Run: headless pygame with SDL's dummy video driver; simulated clock (each Clock.tick advances the game by its frame time, no real sleeping); random seed 0; keys injected as events and as key.get_pressed() state; mouse plan: one left click at the window centre at the start of phase 2, then a move to the lower-right quarter at the start of phase 3.
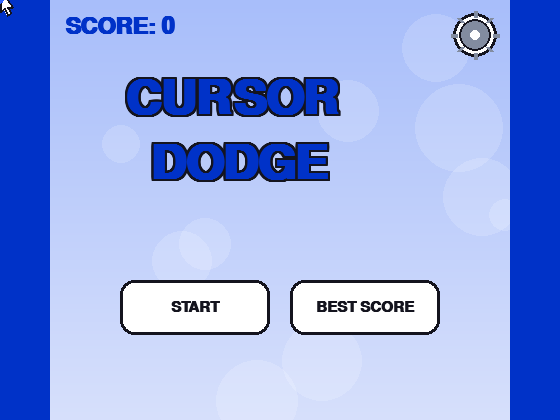
Frame 1 of 4 · flips 1–60 · no input
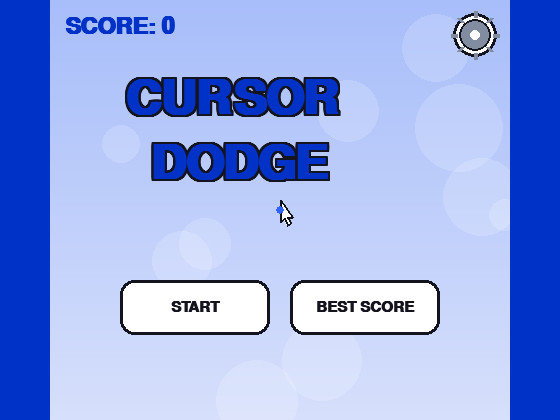
Frame 2 of 4 · flips 61–180 · clicked the window centre · tapped SPACE, RETURN · held RIGHT (→), D
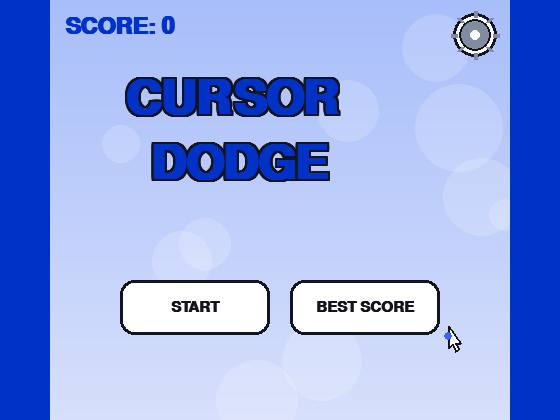
Frame 3 of 4 · flips 181–300 · moved the mouse to the lower-right quarter · held DOWN (↓), S
Frame 4 of 4 · flips 301–420 · held LEFT (←), A, UP (↑), W · screen unchanged from frame 3, image omitted

The pygame program that drew these frames:

"""
CURSOR DODGE - ULTIMATE EDITION (Python / pygame)
--------------------------------------------------
Ek hi game mein dono versions ke best features combine kiye gaye hain:

    - Gradient background + floating bubbles (soft visual polish)
    - Blue side rails / border walls
    - Custom drawn cursor with a soft glowing TRAIL behind it
    - RED bouncing enemy orbs  -> touch = Game Over
    - BLUE bonus orbs          -> collect = +10 score
    - MISSILES with a blinking warning box before they fire
    - RED SWEEPING WALLS that appear once your score gets high
    - Progressive difficulty (more enemies, faster orbs, more missiles
      and walls as your score increases)
    - Menu + Game Over screens with hover buttons
    - High Score is remembered for the session

Controls:
    Mouse movement   -> move cursor
    Left Click       -> Start / Restart (on menu / game over screen)
    ESC              -> Quit

Run:
    pip install pygame
    python cursor_dodge_ultimate.py
"""

import pygame
import random
import math
import sys

# ---------------------------------------------------------------------------
# Setup
# ---------------------------------------------------------------------------
pygame.init()

WIDTH, HEIGHT = 560, 420
SIDE_BAR = 50          # blue side rails (from v1's border style)
FPS = 60

screen = pygame.display.set_mode((WIDTH, HEIGHT))
pygame.display.set_caption("Cursor Dodge - Ultimate Edition")
clock = pygame.time.Clock()

pygame.mouse.set_visible(False)  # we draw our own custom cursor

# ---------------------------------------------------------------------------
# Colors
# ---------------------------------------------------------------------------
BG_TOP = (168, 190, 250)
BG_BOTTOM = (215, 224, 252)
RAIL_BLUE = (0, 50, 200)
WHITE = (255, 255, 255)
BLACK = (20, 20, 30)
RED = (220, 20, 20)
RED_SOFT = (255, 100, 100)
BLUE_ORB = (30, 60, 200)
BLUE_ORB_SOFT = (100, 150, 255)
ORANGE = (255, 140, 0)
WARNING_COLOR = (255, 200, 0)
MISSILE_COLOR = (50, 50, 50)
GEAR_GRAY = (130, 140, 160)

font_title = pygame.font.SysFont("arial", 70, bold=True)
font_med = pygame.font.SysFont("arial", 34, bold=True)
font_small = pygame.font.SysFont("arial", 22, bold=True)
font_score = pygame.font.SysFont("arial", 36, bold=True)

# ---------------------------------------------------------------------------
# Background helpers
# ---------------------------------------------------------------------------
decorative_bubbles = [
    (random.randint(SIDE_BAR, WIDTH - SIDE_BAR), random.randint(0, HEIGHT), random.randint(15, 45))
    for _ in range(10)
]

_bg_cache = None


def build_background():
    """Pre-render the gradient once for performance."""
    global _bg_cache
    surf = pygame.Surface((WIDTH, HEIGHT))
    for y in range(HEIGHT):
        t = y / HEIGHT
        r = int(BG_TOP[0] + (BG_BOTTOM[0] - BG_TOP[0]) * t)
        g = int(BG_TOP[1] + (BG_BOTTOM[1] - BG_TOP[1]) * t)
        b = int(BG_TOP[2] + (BG_BOTTOM[2] - BG_TOP[2]) * t)
        pygame.draw.line(surf, (r, g, b), (0, y), (WIDTH, y))
    _bg_cache = surf


build_background()


def draw_background(surf):
    surf.blit(_bg_cache, (0, 0))

    for bx, by, br in decorative_bubbles:
        s = pygame.Surface((br * 2, br * 2), pygame.SRCALPHA)
        pygame.draw.circle(s, (255, 255, 255, 40), (br, br), br)
        surf.blit(s, (bx - br, by - br))

    # Side rails (border walls)
    pygame.draw.rect(surf, RAIL_BLUE, (0, 0, SIDE_BAR, HEIGHT))
    pygame.draw.rect(surf, RAIL_BLUE, (WIDTH - SIDE_BAR, 0, SIDE_BAR, HEIGHT))


def draw_outlined_text(surf, text, font, pos, color=RAIL_BLUE, outline=BLACK, width=2):
    x, y = pos
    base = font.render(text, True, color)
    outline_surf = font.render(text, True, outline)
    for dx in range(-width, width + 1):
        for dy in range(-width, width + 1):
            if dx != 0 or dy != 0:
                surf.blit(outline_surf, (x + dx, y + dy))
    surf.blit(base, (x, y))


def draw_gear_icon(surf, center, radius=16):
    pygame.draw.circle(surf, WHITE, center, radius + 6, 0)
    pygame.draw.circle(surf, BLACK, center, radius + 6, 3)
    pygame.draw.circle(surf, GEAR_GRAY, center, radius)
    for i in range(8):
        ang = i * (math.pi / 4)
        x1 = center[0] + math.cos(ang) * (radius + 2)
        y1 = center[1] + math.sin(ang) * (radius + 2)
        x2 = center[0] + math.cos(ang) * (radius + 8)
        y2 = center[1] + math.sin(ang) * (radius + 8)
        pygame.draw.line(surf, GEAR_GRAY, (x1, y1), (x2, y2), 4)
    pygame.draw.circle(surf, BLACK, center, radius, 2)
    pygame.draw.circle(surf, WHITE, center, 5)


# ---------------------------------------------------------------------------
# Player (custom cursor + glowing trail)
# ---------------------------------------------------------------------------
class Player:
    def __init__(self):
        self.radius = 10
        self.pos = list(pygame.mouse.get_pos())
        self.trail = []

    def update(self):
        mx, my = pygame.mouse.get_pos()
        mx = max(SIDE_BAR + self.radius, min(WIDTH - SIDE_BAR - self.radius, mx))
        my = max(self.radius, min(HEIGHT - self.radius, my))
        self.pos = [mx, my]

        self.trail.append(list(self.pos))
        if len(self.trail) > 12:
            self.trail.pop(0)

    def rect(self):
        return pygame.Rect(self.pos[0] - self.radius, self.pos[1] - self.radius,
                            self.radius * 2, self.radius * 2)

    def draw(self, surf):
        # Glowing trail
        for i, t_pos in enumerate(self.trail):
            alpha = int(120 * (i + 1) / len(self.trail))
            size = max(2, int(self.radius * (i + 1) / len(self.trail)))
            s = pygame.Surface((size * 2, size * 2), pygame.SRCALPHA)
            pygame.draw.circle(s, (80, 120, 255, alpha), (size, size), size)
            surf.blit(s, (t_pos[0] - size, t_pos[1] - size))

        # Custom cursor arrow shape
        x, y = self.pos
        points = [
            (x, y - 10), (x, y + 12), (x + 4, y + 8),
            (x + 7, y + 15), (x + 10, y + 13), (x + 7, y + 7),
            (x + 12, y + 7),
        ]
        pygame.draw.polygon(surf, WHITE, points)
        pygame.draw.polygon(surf, BLACK, points, 2)
        pygame.draw.circle(surf, (50, 100, 255), (x, y), 4)


# ---------------------------------------------------------------------------
# Enemy - bouncing red orb (deadly, always on screen)
# ---------------------------------------------------------------------------
class Enemy:
    def __init__(self, speed_mult=1.0):
        self.radius = 10
        self.x = random.choice([SIDE_BAR + 20, WIDTH - SIDE_BAR - 20])
        self.y = random.randint(30, HEIGHT - 30)

        speed = random.uniform(2.5, 4.2) * speed_mult
        angle = random.uniform(0, 2 * math.pi)
        self.dx = math.cos(angle) * speed
        self.dy = math.sin(angle) * speed

    def update(self):
        self.x += self.dx
        self.y += self.dy

        if self.x - self.radius <= SIDE_BAR or self.x + self.radius >= WIDTH - SIDE_BAR:
            self.dx *= -1
            self.x = max(SIDE_BAR + self.radius, min(WIDTH - SIDE_BAR - self.radius, self.x))
        if self.y - self.radius <= 0 or self.y + self.radius >= HEIGHT:
            self.dy *= -1
            self.y = max(self.radius, min(HEIGHT - self.radius, self.y))

    def rect(self):
        return pygame.Rect(self.x - self.radius, self.y - self.radius,
                            self.radius * 2, self.radius * 2)

    def draw(self, surf):
        pygame.draw.circle(surf, RED, (int(self.x), int(self.y)), self.radius)
        pygame.draw.circle(surf, RED_SOFT, (int(self.x), int(self.y)), self.radius - 4)


# ---------------------------------------------------------------------------
# Bonus Orb - blue, gives extra score, drifts in then leaves
# ---------------------------------------------------------------------------
class BonusOrb:
    def __init__(self):
        self.radius = 9
        edge = random.choice(["top", "bottom", "left", "right"])
        if edge == "top":
            self.x = random.randint(SIDE_BAR + 20, WIDTH - SIDE_BAR - 20)
            self.y = -20
        elif edge == "bottom":
            self.x = random.randint(SIDE_BAR + 20, WIDTH - SIDE_BAR - 20)
            self.y = HEIGHT + 20
        elif edge == "left":
            self.x = SIDE_BAR - 10
            self.y = random.randint(20, HEIGHT - 20)
        else:
            self.x = WIDTH - SIDE_BAR + 10
            self.y = random.randint(20, HEIGHT - 20)

        target_x = random.randint(SIDE_BAR + 40, WIDTH - SIDE_BAR - 40)
        target_y = random.randint(40, HEIGHT - 40)
        dx, dy = target_x - self.x, target_y - self.y
        dist = max(1, math.hypot(dx, dy))
        speed = random.uniform(1.3, 2.0)
        self.vx = dx / dist * speed
        self.vy = dy / dist * speed
        self.trail = []

    def update(self):
        self.trail.append((self.x, self.y))
        if len(self.trail) > 6:
            self.trail.pop(0)
        self.x += self.vx
        self.y += self.vy

    def off_screen(self):
        return (self.x < -40 or self.x > WIDTH + 40 or
                self.y < -40 or self.y > HEIGHT + 40)

    def rect(self):
        return pygame.Rect(self.x - self.radius, self.y - self.radius,
                            self.radius * 2, self.radius * 2)

    def draw(self, surf):
        for i, (tx, ty) in enumerate(self.trail):
            alpha = int(140 * (i + 1) / len(self.trail))
            s = pygame.Surface((self.radius * 2, self.radius * 2), pygame.SRCALPHA)
            pygame.draw.circle(s, (*BLUE_ORB, alpha), (self.radius, self.radius), max(2, self.radius - 3))
            surf.blit(s, (tx - self.radius, ty - self.radius))
        pygame.draw.circle(surf, BLUE_ORB, (int(self.x), int(self.y)), self.radius)
        pygame.draw.circle(surf, BLUE_ORB_SOFT, (int(self.x), int(self.y)), self.radius - 4)


# ---------------------------------------------------------------------------
# Missile - warns before firing horizontally across the arena
# ---------------------------------------------------------------------------
class Missile:
    def __init__(self, speed_mult=1.0):
        self.width = 30
        self.height = 15
        self.y = random.randint(40, HEIGHT - 40)
        self.direction = random.choice([1, -1])

        if self.direction == 1:
            self.x = SIDE_BAR
            self.warning_x = SIDE_BAR + 10
        else:
            self.x = WIDTH - SIDE_BAR
            self.warning_x = WIDTH - SIDE_BAR - 40

        self.speed = 11 * speed_mult
        self.warning_timer = 75
        self.active = False

    def update(self):
        if self.warning_timer > 0:
            self.warning_timer -= 1
        else:
            self.active = True
            self.x += self.speed * self.direction

    def off_screen(self):
        return self.x < -60 or self.x > WIDTH + 60

    def rect(self):
        return pygame.Rect(self.x - self.width // 2, self.y - self.height // 2,
                            self.width, self.height)

    def draw(self, surf):
        if self.warning_timer > 0:
            if self.warning_timer % 10 > 5:
                warn_rect = pygame.Rect(self.warning_x, self.y - 15, 30, 30)
                pygame.draw.rect(surf, WARNING_COLOR, warn_rect)
                pygame.draw.rect(surf, RED, warn_rect, 3)
        elif self.active:
            m_rect = self.rect()
            pygame.draw.rect(surf, MISSILE_COLOR, m_rect, border_radius=5)
            fire_x = self.x - (self.width // 2) if self.direction == 1 else self.x + (self.width // 2)
            pygame.draw.circle(surf, ORANGE, (int(fire_x), int(self.y)), 8)


# ---------------------------------------------------------------------------
# Sweeping wall - drops down with a gap to dodge through
# ---------------------------------------------------------------------------
class SweepWall:
    def __init__(self, speed):
        self.height = 30
        self.y = -self.height
        self.speed = speed
        self.gap_x = random.randint(SIDE_BAR + 80, WIDTH - SIDE_BAR - 80)
        self.gap_w = 130

    def update(self):
        self.y += self.speed

    def off_screen(self):
        return self.y > HEIGHT

    def draw(self, surf):
        left_w = self.gap_x - SIDE_BAR - self.gap_w // 2
        if left_w > 0:
            pygame.draw.rect(surf, RED, (SIDE_BAR, self.y, left_w, self.height))
        right_start = self.gap_x + self.gap_w // 2
        right_w = (WIDTH - SIDE_BAR) - right_start
        if right_w > 0:
            pygame.draw.rect(surf, RED, (right_start, self.y, right_w, self.height))

    def collides(self, player_rect):
        left_w = self.gap_x - SIDE_BAR - self.gap_w // 2
        right_start = self.gap_x + self.gap_w // 2
        right_w = (WIDTH - SIDE_BAR) - right_start
        left_rect = pygame.Rect(SIDE_BAR, self.y, max(0, left_w), self.height)
        right_rect = pygame.Rect(right_start, self.y, max(0, right_w), self.height)
        return player_rect.colliderect(left_rect) or player_rect.colliderect(right_rect)


# ---------------------------------------------------------------------------
# Game state machine
# ---------------------------------------------------------------------------
class Game:
    def __init__(self):
        self.state = "MENU"
        self.high_score = 0
        self.reset()

    def reset(self):
        self.player = Player()
        self.enemies = [Enemy(), Enemy()]
        self.orbs = []
        self.missiles = []
        self.walls = []
        self.score = 0
        self.frame_count = 0
        self.last_orb_spawn = 0
        self.last_wall_spawn = 0

    def difficulty_mult(self):
        return 1.0 + min(1.8, self.score / 250)

    def update(self):
        self.frame_count += 1
        if self.frame_count % 60 == 0:
            self.score += 1

        # More enemies over time
        if self.frame_count % 480 == 0 and len(self.enemies) < 8:
            self.enemies.append(Enemy(self.difficulty_mult()))

        # Bonus orbs
        orb_interval = max(50, 140 - int(self.score / 3))
        if self.frame_count - self.last_orb_spawn > orb_interval:
            self.orbs.append(BonusOrb())
            self.last_orb_spawn = self.frame_count

        # Missiles - random chance, gets more frequent with score
        missile_chance = max(120, 500 - int(self.score * 4))
        if random.randint(1, missile_chance) == 1:
            self.missiles.append(Missile(self.difficulty_mult()))

        # Sweep walls appear once score is decent
        if self.score > 30:
            wall_interval = max(140, 280 - int(self.score))
            if self.frame_count - self.last_wall_spawn > wall_interval:
                self.walls.append(SweepWall(speed=2.2 + min(3, self.score / 90)))
                self.last_wall_spawn = self.frame_count

        self.player.update()

        for e in self.enemies:
            e.update()

        for o in self.orbs:
            o.update()
        self.orbs = [o for o in self.orbs if not o.off_screen()]

        for m in self.missiles:
            m.update()
        self.missiles = [m for m in self.missiles if not m.off_screen()]

        for w in self.walls:
            w.update()
        self.walls = [w for w in self.walls if not w.off_screen()]

        p_rect = self.player.rect()

        # Collect bonus orbs
        remaining_orbs = []
        for o in self.orbs:
            if o.rect().colliderect(p_rect):
                self.score += 10
            else:
                remaining_orbs.append(o)
        self.orbs = remaining_orbs

        # Check death collisions
        game_over = False
        for e in self.enemies:
            if e.rect().colliderect(p_rect):
                game_over = True
        for m in self.missiles:
            if m.active and m.rect().colliderect(p_rect):
                game_over = True
        for w in self.walls:
            if w.collides(p_rect):
                game_over = True

        if game_over:
            self.state = "GAMEOVER"
            if self.score > self.high_score:
                self.high_score = self.score

    def draw(self, surf):
        for e in self.enemies:
            e.draw(surf)
        for o in self.orbs:
            o.draw(surf)
        for m in self.missiles:
            m.draw(surf)
        for w in self.walls:
            w.draw(surf)
        self.player.draw(surf)


game = Game()


# ---------------------------------------------------------------------------
# Screens
# ---------------------------------------------------------------------------
def draw_hud(surf):
    shadow = font_score.render(f"SCORE: {game.score}", True, BLACK)
    txt = font_score.render(f"SCORE: {game.score}", True, WHITE)
    surf.blit(shadow, (SIDE_BAR + 12, 12))
    surf.blit(txt, (SIDE_BAR + 10, 10))


def draw_menu(surf, mouse_pos):
    # Top-left score, top-right settings gear (like the dashboard reference)
    score_label = font_med.render(f"SCORE: {game.high_score}", True, RAIL_BLUE)
    surf.blit(score_label, (SIDE_BAR + 15, 15))

    draw_gear_icon(surf, (WIDTH - SIDE_BAR - 35, 35))

    # Big overlapping bubble title
    draw_outlined_text(surf, "CURSOR", font_title, (WIDTH // 2 - 155, 75))
    draw_outlined_text(surf, "DODGE", font_title, (WIDTH // 2 - 130, 140))

    # START + BEST SCORE buttons side by side
    btn_w, btn_h = 150, 55
    gap = 20
    total_w = btn_w * 2 + gap
    start_x = WIDTH // 2 - total_w // 2
    btn_y = HEIGHT // 2 + 70

    start_rect = pygame.Rect(start_x, btn_y, btn_w, btn_h)
    best_rect = pygame.Rect(start_x + btn_w + gap, btn_y, btn_w, btn_h)

    for rect, label in [(start_rect, "START"), (best_rect, "BEST SCORE")]:
        hover = rect.collidepoint(mouse_pos)
        pygame.draw.rect(surf, (235, 240, 255) if hover else WHITE, rect, border_radius=14)
        pygame.draw.rect(surf, BLACK, rect, 3, border_radius=14)
        txt = font_small.render(label, True, BLACK)
        surf.blit(txt, (rect.centerx - txt.get_width() // 2, rect.centery - txt.get_height() // 2))

    game.player.pos = list(mouse_pos)
    game.player.draw(surf)
    return start_rect


def draw_gameover(surf, mouse_pos):
    overlay = pygame.Surface((WIDTH, HEIGHT), pygame.SRCALPHA)
    overlay.fill((0, 0, 0, 140))
    surf.blit(overlay, (0, 0))

    box = pygame.Rect(WIDTH // 2 - 170, HEIGHT // 2 - 130, 340, 260)
    pygame.draw.rect(surf, WHITE, box, border_radius=16)
    pygame.draw.rect(surf, BLACK, box, 3, border_radius=16)

    title = font_med.render("GAME OVER", True, RED)
    surf.blit(title, (box.centerx - title.get_width() // 2, box.y + 20))

    score_txt = font_small.render(f"Score: {game.score}", True, BLACK)
    surf.blit(score_txt, (box.centerx - score_txt.get_width() // 2, box.y + 85))

    best_txt = font_small.render(f"Best: {game.high_score}", True, BLACK)
    surf.blit(best_txt, (box.centerx - best_txt.get_width() // 2, box.y + 118))

    restart_rect = pygame.Rect(box.centerx - 90, box.y + 170, 180, 55)
    hover = restart_rect.collidepoint(mouse_pos)
    pygame.draw.rect(surf, (235, 240, 255) if hover else WHITE, restart_rect, border_radius=14)
    pygame.draw.rect(surf, BLACK, restart_rect, 3, border_radius=14)
    txt = font_small.render("RESTART", True, BLACK)
    surf.blit(txt, (restart_rect.centerx - txt.get_width() // 2, restart_rect.centery - txt.get_height() // 2))

    game.player.pos = list(mouse_pos)
    game.player.draw(surf)
    return restart_rect


# ---------------------------------------------------------------------------
# Main loop
# ---------------------------------------------------------------------------
def main():
    while True:
        mouse_pos = pygame.mouse.get_pos()

        for event in pygame.event.get():
            if event.type == pygame.QUIT:
                pygame.quit()
                sys.exit()
            if event.type == pygame.KEYDOWN and event.key == pygame.K_ESCAPE:
                pygame.quit()
                sys.exit()

            if event.type == pygame.MOUSEBUTTONDOWN:
                if game.state == "MENU":
                    start_rect = pygame.Rect(WIDTH // 2 - 100, HEIGHT // 2 + 60, 200, 60)
                    if start_rect.collidepoint(mouse_pos):
                        game.reset()
                        game.state = "PLAY"
                elif game.state == "GAMEOVER":
                    box = pygame.Rect(WIDTH // 2 - 170, HEIGHT // 2 - 130, 340, 260)
                    restart_rect = pygame.Rect(box.centerx - 90, box.y + 170, 180, 55)
                    if restart_rect.collidepoint(mouse_pos):
                        game.reset()
                        game.state = "PLAY"

        draw_background(screen)

        if game.state == "MENU":
            draw_menu(screen, mouse_pos)
        elif game.state == "PLAY":
            game.update()
            game.draw(screen)
            draw_hud(screen)
        elif game.state == "GAMEOVER":
            game.draw(screen)
            draw_hud(screen)
            draw_gameover(screen, mouse_pos)

        pygame.display.flip()
        clock.tick(FPS)


if __name__ == "__main__":
    main()
